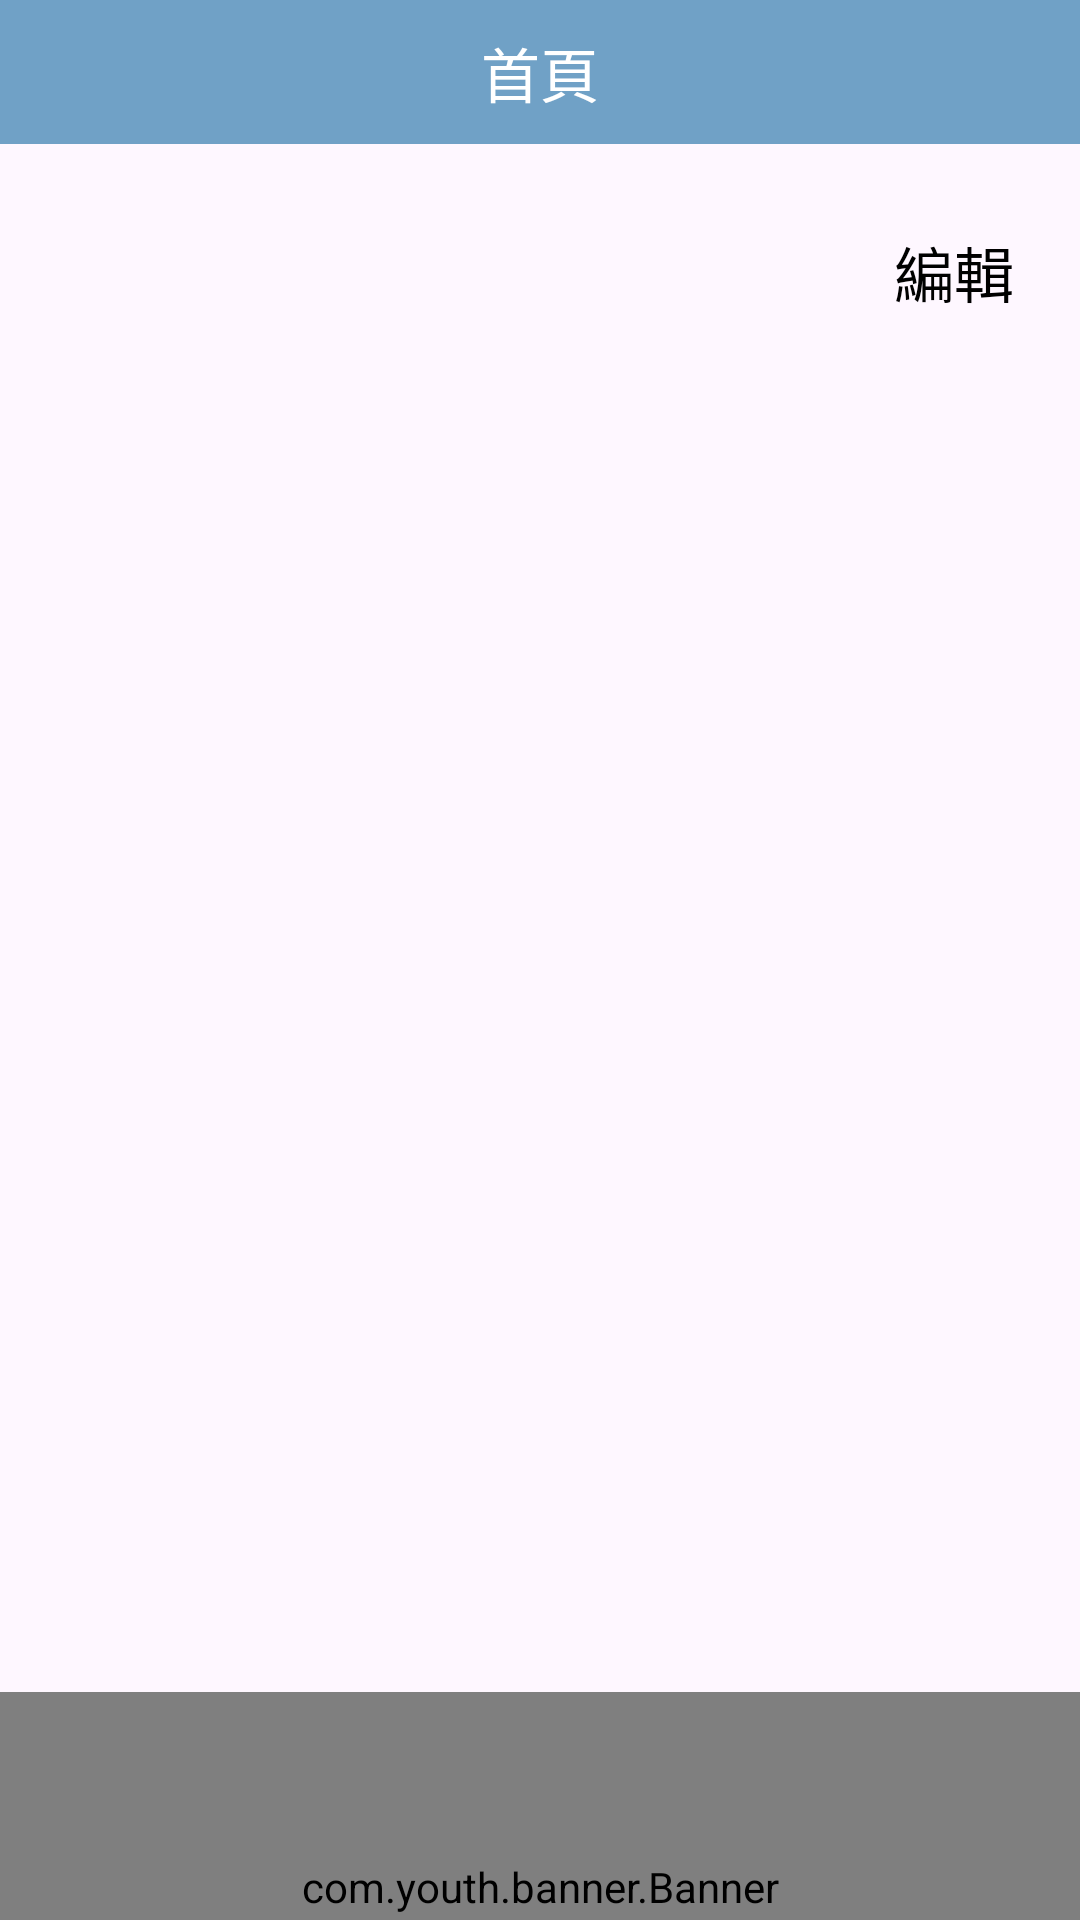

Produce the Android XML layout that renders to this screen, including the resource entries it uses.
<!-- AndroidManifest.xml: application theme Theme.TwinsSum -->
<!-- res/layout/fragment_patient_data.xml -->
<?xml version="1.0" encoding="utf-8"?>
<androidx.constraintlayout.widget.ConstraintLayout xmlns:android="http://schemas.android.com/apk/res/android"
    xmlns:app="http://schemas.android.com/apk/res-auto"
    xmlns:tools="http://schemas.android.com/tools"
    android:layout_width="match_parent"
    android:layout_height="match_parent"
    tools:context=".PatientDataFragment">

    <include
        android:id="@+id/toolbar"
        layout="@layout/toolbar"
        app:layout_constraintEnd_toEndOf="parent"
        app:layout_constraintStart_toStartOf="parent"
        app:layout_constraintTop_toTopOf="parent" />

    <androidx.core.widget.NestedScrollView
        android:layout_width="match_parent"
        android:layout_height="0dp"
        app:layout_constraintBottom_toBottomOf="parent"
        app:layout_constraintEnd_toEndOf="parent"
        app:layout_constraintStart_toStartOf="parent"
        app:layout_constraintTop_toBottomOf="@+id/toolbar" >

        <androidx.constraintlayout.widget.ConstraintLayout
            android:layout_width="match_parent"
            android:layout_height="wrap_content">

            <TextView
                android:id="@+id/tv_a"
                style="@style/tvPatientData"
                app:layout_constraintStart_toStartOf="parent"
                app:layout_constraintTop_toTopOf="parent"
                tools:text="A.病人姓名、性別、年齡\n病患姓名：王大名\n身分證字號：A123456789\n性別：男\n年齡：50歲" />

            <TextView
                android:id="@+id/tv_edit"
                android:layout_width="wrap_content"
                android:layout_height="wrap_content"
                android:layout_marginTop="@dimen/const_16dp"
                android:layout_marginEnd="10dp"
                android:background="@drawable/s_bt_edit"
                android:padding="12dp"
                android:text="編輯"
                android:textColor="@color/black"
                android:textSize="20dp"
                app:layout_constraintEnd_toEndOf="parent"
                app:layout_constraintTop_toTopOf="parent" />

            <TextView
                android:id="@+id/tv_b"
                style="@style/tvPatientData"
                app:layout_constraintStart_toStartOf="parent"
                app:layout_constraintTop_toBottomOf="@+id/tv_a"
                tools:text="B.此次中風前ADL(MRS)" />

            <TextView
                android:id="@+id/tv_c"
                style="@style/tvPatientData"
                app:layout_constraintStart_toStartOf="parent"
                app:layout_constraintTop_toBottomOf="@+id/tv_b"
                tools:text="C.PHx/Drug history" />

            <TextView
                android:id="@+id/tv_d"
                style="@style/tvPatientData"
                app:layout_constraintStart_toStartOf="parent"
                app:layout_constraintTop_toBottomOf="@+id/tv_c"
                tools:text="D.病人最後正常時間(On set time)" />

            <TextView
                android:id="@+id/tv_e"
                style="@style/tvPatientData"
                app:layout_constraintStart_toStartOf="parent"
                app:layout_constraintTop_toBottomOf="@+id/tv_d"
                tools:text="E.病人到達他院急診時間" />

            <TextView
                android:id="@+id/tv_f"
                style="@style/tvPatientData"
                app:layout_constraintStart_toStartOf="parent"
                app:layout_constraintTop_toBottomOf="@+id/tv_e"
                tools:text="F.主要的NE deficit、FCS、患側肌力" />

            <TextView
                android:id="@+id/tv_g"
                style="@style/tvPatientData"
                app:layout_constraintStart_toStartOf="parent"
                app:layout_constraintTop_toBottomOf="@+id/tv_f"
                tools:text="G.初評NIHSS" />

            <TextView
                android:id="@+id/tv_h"
                style="@style/tvPatientData"
                app:layout_constraintStart_toStartOf="parent"
                app:layout_constraintTop_toBottomOf="@+id/tv_g"
                tools:text="H.懷疑中風的territory/large vessel" />

            <TextView
                android:id="@+id/tv_i"
                style="@style/tvPatientData"
                app:layout_constraintStart_toStartOf="parent"
                app:layout_constraintTop_toBottomOf="@+id/tv_h"
                tools:text="I.有施打IV-tPA、r-tPA劑量及施打時間" />

            <TextView
                android:id="@+id/tv_j"
                style="@style/tvPatientData"
                app:layout_constraintStart_toStartOf="parent"
                app:layout_constraintTop_toBottomOf="@+id/tv_i"
                tools:text="J.有施打IV-tPA後NIHSS分數" />

            <TextView
                android:id="@+id/tv_k"
                style="@style/tvPatientData"
                app:layout_constraintStart_toStartOf="parent"
                app:layout_constraintTop_toBottomOf="@+id/tv_j"
                tools:text="K.無施打IV-tPA的原因" />

            <TextView
                android:id="@+id/tv_l"
                style="@style/tvPatientData"
                app:layout_constraintStart_toStartOf="parent"
                app:layout_constraintTop_toBottomOf="@+id/tv_k"
                tools:text="L.無施打IV-tPA，是否有先投予antiplatelet及劑量" />

            <com.youth.banner.Banner
                android:id="@+id/banner"
                android:layout_width="0dp"
                android:layout_height="130dp"
                app:banner_indicator_marginTop="30dp"
                app:banner_indicator_normal_color="@color/black"
                app:banner_indicator_selected_color="@color/theme"
                app:layout_constraintEnd_toEndOf="parent"
                app:layout_constraintStart_toStartOf="parent"
                app:layout_constraintTop_toBottomOf="@+id/tv_l" />

            <com.youth.banner.indicator.CircleIndicator
                android:id="@+id/banner_i"
                android:layout_width="wrap_content"
                android:layout_height="wrap_content"
                android:layout_marginTop="5dp"
                android:layout_marginBottom="@dimen/const_16dp"
                app:layout_constraintBottom_toBottomOf="parent"
                app:layout_constraintEnd_toEndOf="parent"
                app:layout_constraintStart_toStartOf="parent"
                app:layout_constraintTop_toBottomOf="@+id/banner" />
        </androidx.constraintlayout.widget.ConstraintLayout>
    </androidx.core.widget.NestedScrollView>
</androidx.constraintlayout.widget.ConstraintLayout>
<!-- res/layout/toolbar.xml (included above) -->
<?xml version="1.0" encoding="utf-8"?>
<androidx.constraintlayout.widget.ConstraintLayout xmlns:android="http://schemas.android.com/apk/res/android"
    xmlns:app="http://schemas.android.com/apk/res-auto"
    xmlns:tools="http://schemas.android.com/tools"
    android:layout_width="match_parent"
    android:layout_height="48dp"
    android:background="@color/theme">

    <androidx.appcompat.widget.AppCompatImageView
        android:id="@+id/iv_arrow"
        android:layout_width="0dp"
        android:layout_height="0dp"
        android:layout_marginStart="10dp"
        android:src="@drawable/icon_arrow"
        android:visibility="invisible"
        app:layout_constraintBottom_toBottomOf="@+id/tv_title"
        app:layout_constraintDimensionRatio="1:1"
        app:layout_constraintStart_toStartOf="parent"
        app:layout_constraintTop_toTopOf="@+id/tv_title"
        app:tint="@color/white" />

    <TextView
        android:id="@+id/tv_title"
        android:layout_width="0dp"
        android:layout_height="0dp"
        android:autoSizeMinTextSize="1sp"
        android:autoSizeTextType="uniform"
        android:gravity="center"
        android:textColor="@color/white"
        app:layout_constraintBottom_toBottomOf="parent"
        app:layout_constraintEnd_toEndOf="parent"
        app:layout_constraintHeight_percent="0.6"
        app:layout_constraintStart_toStartOf="parent"
        app:layout_constraintTop_toTopOf="parent"
        tools:text="首頁" />
</androidx.constraintlayout.widget.ConstraintLayout>
<!-- resources referenced by this layout -->
<resources>
  <color name="black">#FF000000</color>
  <color name="theme">#70A1C6</color>
  <color name="white">#FFFFFFFF</color>
  <dimen name="const_16dp">16dp</dimen>
  <style name="tvPatientData">
          <item name="android:layout_width">wrap_content</item>
          <item name="android:layout_height">wrap_content</item>
          <item name="android:layout_margin">@dimen/const_16dp</item>
          <item name="android:textColor">@color/black</item>
          <item name="android:textSize">20dp</item>
      </style>
  <style name="Theme.TwinsSum" parent="Base.Theme.TwinsSum" />
  <style name="Base.Theme.TwinsSum" parent="Theme.Material3.Light.NoActionBar">
          
          
          <item name="colorPrimary">@color/theme</item>
          <item name="colorPrimaryDark">@color/theme</item>
          <item name="colorAccent">@color/theme</item>
      </style>
</resources>
